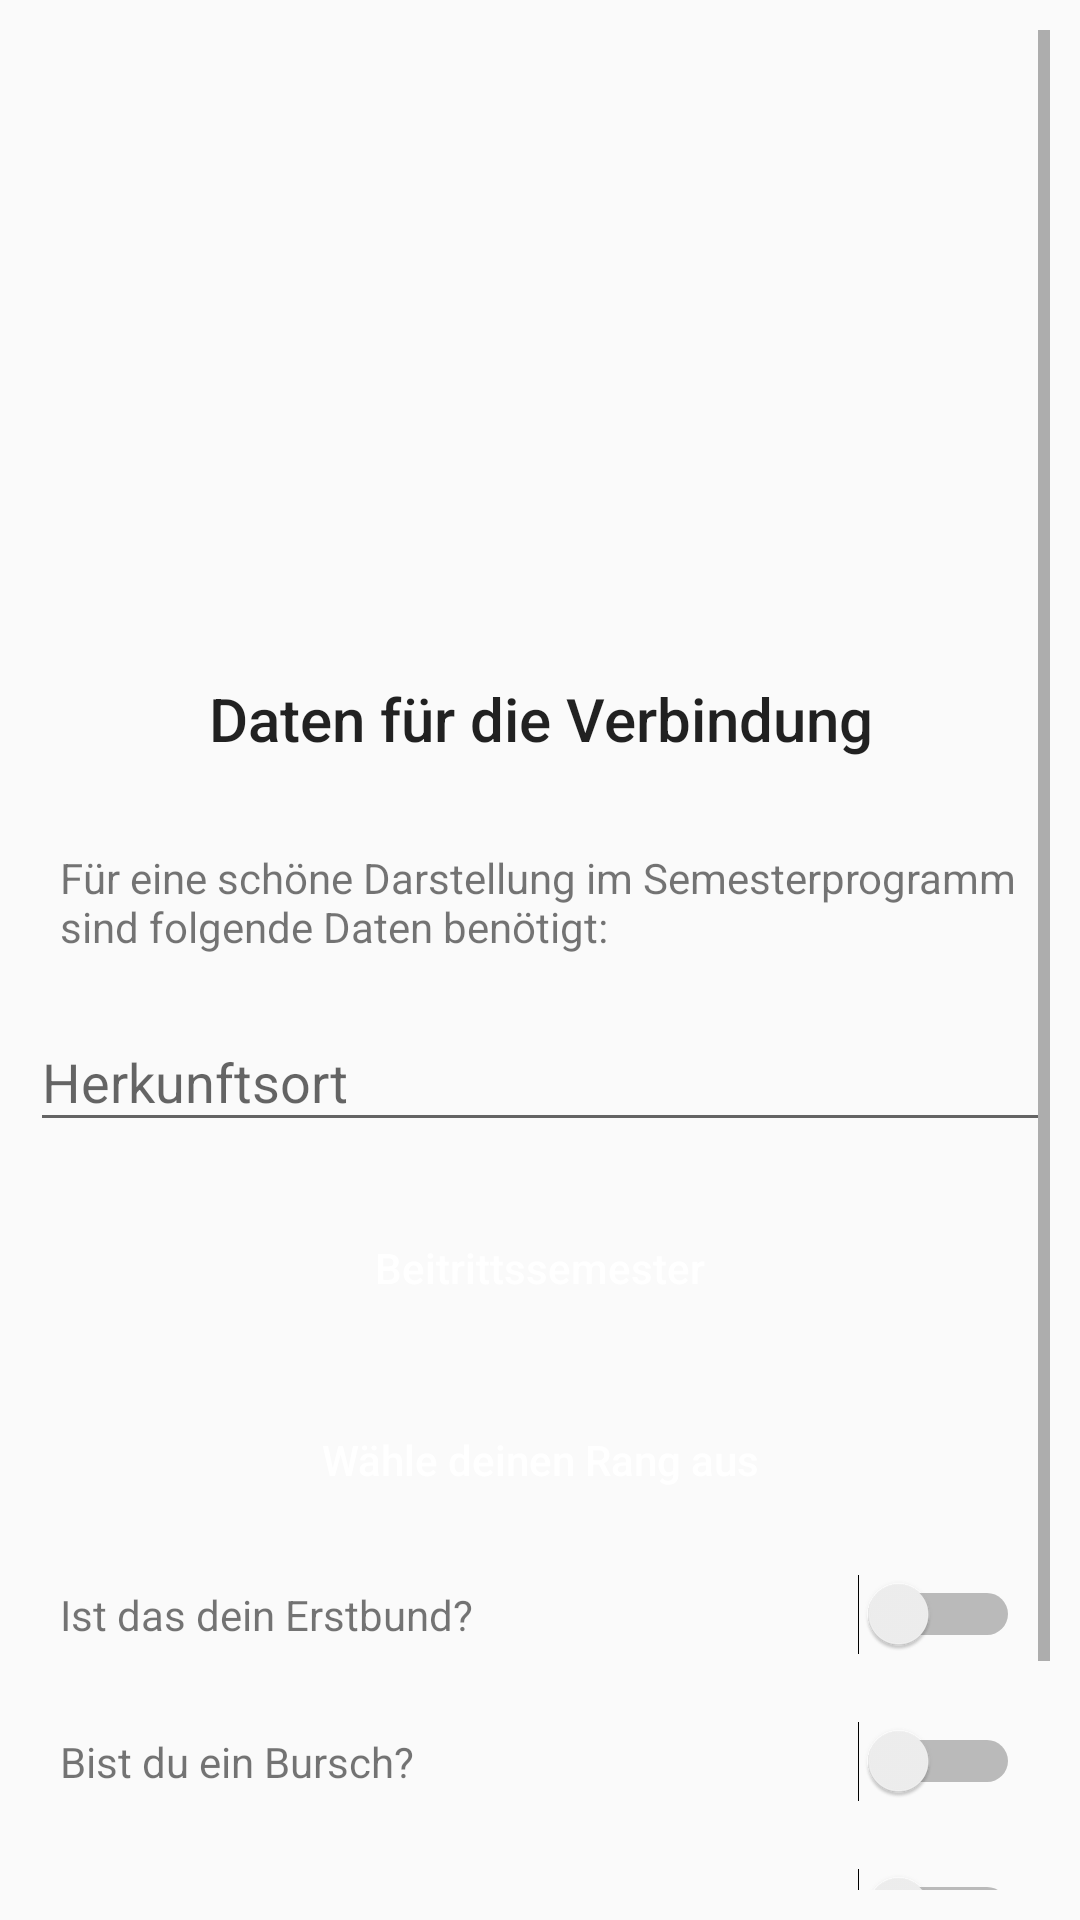

Here is an Android app screen rendered from its layout file. Give the layout XML and the strings, colors and styles it references.
<!-- AndroidManifest.xml: application theme AppTheme -->
<!-- res/layout/dialog_item_set_frat_data.xml -->
<?xml version="1.0" encoding="utf-8"?>
<LinearLayout xmlns:android="http://schemas.android.com/apk/res/android"
    xmlns:app="http://schemas.android.com/apk/res-auto"
    xmlns:tools="http://schemas.android.com/tools"
    android:id="@+id/login_layout"
    android:layout_width="match_parent"
    android:layout_height="wrap_content"
    android:orientation="vertical">

    <ScrollView
        android:layout_width="wrap_content"
        android:layout_height="wrap_content"
        android:padding="10dp">

        <LinearLayout
            android:layout_width="wrap_content"
            android:layout_height="wrap_content"
            android:orientation="vertical">

            <ImageView
                android:layout_width="match_parent"
                android:layout_height="200dp"
                android:contentDescription="@string/image_description"
                android:padding="16dp"
                android:src="@drawable/wappen_round" />

            <TextView
                style="@style/Custom.Title"
                android:gravity="center"
                android:padding="16dp"
                android:text="@string/login_set_frat_data" />

            <TextView
                android:layout_width="match_parent"
                android:layout_height="wrap_content"
                android:layout_margin="10dp"
                android:text="@string/profile_description_program_data" />

            <com.google.android.material.textfield.TextInputLayout
                android:layout_width="match_parent"
                android:layout_height="wrap_content"
                android:layout_marginBottom="10dp"
                app:boxBackgroundColor="@color/background">

                <EditText
                    android:id="@+id/profile_pob"
                    android:layout_width="match_parent"
                    android:layout_height="wrap_content"
                    android:ems="10"
                    android:hint="@string/profile_pob"
                    android:importantForAutofill="no"
                    android:inputType="text" />
            </com.google.android.material.textfield.TextInputLayout>


            <Button
                android:id="@+id/profile_joined"
                style="@style/Custom.Button"
                android:layout_width="match_parent"
                android:layout_marginTop="10dp"
                android:layout_marginBottom="10dp"
                android:text="@string/profile_joined" />

            <Button
                android:id="@+id/profile_rank"
                style="@style/Custom.Button"
                android:layout_width="match_parent"
                android:layout_marginTop="10dp"
                android:layout_marginBottom="10dp"
                android:text="@string/profile_choose_rank" />

            <LinearLayout
                android:id="@+id/profile_settings"
                android:layout_width="match_parent"
                android:layout_height="wrap_content"
                android:orientation="vertical"
                android:visibility="visible">

                <RelativeLayout
                    android:layout_width="match_parent"
                    android:layout_height="wrap_content"
                    android:paddingBottom="10dp">

                    <TextView
                        android:layout_width="wrap_content"
                        android:layout_height="wrap_content"
                        android:layout_alignParentStart="true"
                        android:layout_toStartOf="@id/profile_first_fraternity"
                        android:padding="10dp"
                        android:text="@string/profile_first_fraternity" />

                    <Switch
                        android:id="@+id/profile_first_fraternity"
                        android:layout_width="wrap_content"
                        android:layout_height="wrap_content"
                        android:layout_alignParentEnd="true"
                        android:padding="10dp"
                        tools:ignore="UseSwitchCompatOrMaterialXml" />

                </RelativeLayout>

                <RelativeLayout
                    android:id="@+id/profile_full_member_layout"
                    android:layout_width="match_parent"
                    android:layout_height="wrap_content"
                    android:paddingBottom="10dp">

                    <TextView
                        android:layout_width="wrap_content"
                        android:layout_height="wrap_content"
                        android:layout_alignParentStart="true"
                        android:layout_toStartOf="@id/profile_full_member"
                        android:padding="10dp"
                        android:text="@string/profile_full_member" />

                    <Switch
                        android:id="@+id/profile_full_member"
                        android:layout_width="wrap_content"
                        android:layout_height="wrap_content"
                        android:layout_alignParentEnd="true"
                        android:padding="10dp"
                        tools:ignore="UseSwitchCompatOrMaterialXml" />

                </RelativeLayout>

                <RelativeLayout
                    android:id="@+id/profile_in_loco_layout"
                    android:layout_width="match_parent"
                    android:layout_height="wrap_content"
                    android:paddingBottom="10dp">

                    <TextView
                        android:layout_width="wrap_content"
                        android:layout_height="wrap_content"
                        android:layout_alignParentStart="true"
                        android:layout_toStartOf="@id/profile_in_loco"
                        android:padding="10dp"
                        android:text="@string/profile_in_loco" />

                    <Switch
                        android:id="@+id/profile_in_loco"
                        android:layout_width="wrap_content"
                        android:layout_height="wrap_content"
                        android:layout_alignParentEnd="true"
                        android:padding="10dp"
                        tools:ignore="UseSwitchCompatOrMaterialXml" />

                </RelativeLayout>

                <RelativeLayout
                    android:layout_width="match_parent"
                    android:layout_height="wrap_content">

                    <Button
                        android:id="@+id/login_next"
                        style="@style/Custom.Button"
                        android:layout_width="wrap_content"
                        android:layout_alignParentEnd="true"
                        android:text="@string/next" />

                    <Button
                        android:id="@+id/login_previous"
                        style="@style/Custom.Button"
                        android:layout_width="wrap_content"
                        android:layout_alignParentEnd="false"
                        android:text="@string/back" />
                </RelativeLayout>


            </LinearLayout>
        </LinearLayout>
    </ScrollView>
</LinearLayout>
<!-- resources referenced by this layout -->
<resources>
  <color name="background">#fff</color>
  <string name="back">Zurück</string>
  <string name="image_description">Bildbeschreibung</string>
  <string name="login_set_frat_data">Daten für die Verbindung</string>
  <string name="next">Weiter</string>
  <string name="profile_choose_rank">Wähle deinen Rang aus</string>
  <string name="profile_description_program_data">Für eine schöne Darstellung im Semesterprogramm sind folgende Daten benötigt:</string>
  <string name="profile_first_fraternity">Ist das dein Erstbund?</string>
  <string name="profile_full_member">Bist du ein Bursch?</string>
  <string name="profile_in_loco">Bist du am Ort?</string>
  <string name="profile_joined">Beitrittssemester</string>
  <string name="profile_pob">Herkunftsort</string>
  <style name="Custom.Button">
          <item name="android:layout_margin">8dp</item>
          <item name="android:padding">8dp</item>
          <item name="android:textColor">@color/white</item>
          <item name="android:background">@drawable/background_button</item>
          <item name="android:textAppearance">@style/TextAppearance.AppCompat.Body2</item>
      </style>
  <style name="Custom.Title">
          <item name="android:orientation">vertical</item>
          <item name="android:padding">8dp</item>
          <item name="android:layout_marginTop">0dp</item>
          <item name="android:layout_marginBottom">4dp</item>
          <item name="android:layout_marginStart">8dp</item>
          <item name="android:layout_marginEnd">8dp</item>
          <item name="android:textAppearance">@style/TextAppearance.AppCompat.Title</item>
      </style>
  <style name="AppTheme" parent="Theme.AppCompat.Light.NoActionBar">
          <item name="colorPrimary">@color/colorPrimary</item>
          <item name="colorPrimaryDark">@color/colorPrimaryDark</item>
          <item name="colorAccent">@color/colorAccent</item>
      </style>
  <color name="white">#FFFFFFFF</color>
  <color name="colorPrimary">#6b0000</color>
  <color name="colorPrimaryDark">#7f000f</color>
  <color name="colorAccent">#DAB020</color>
</resources>
